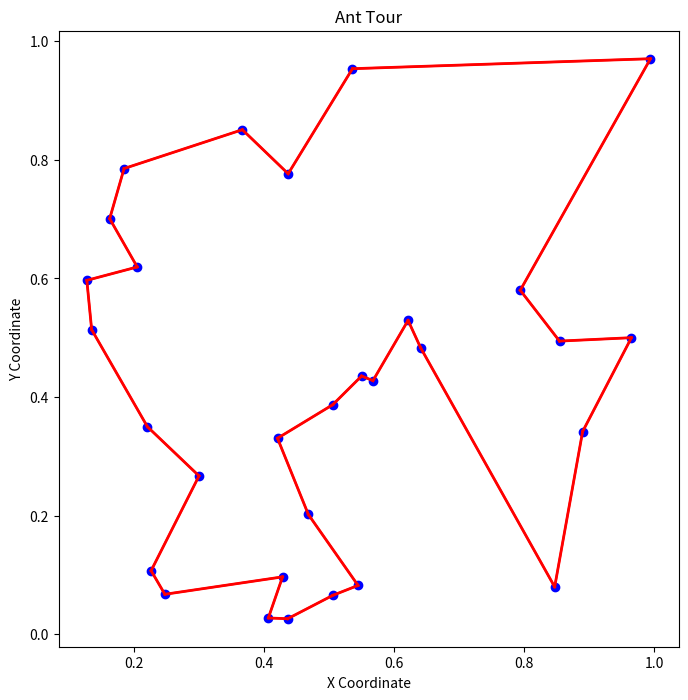

The matplotlib source for this figure:
import random
import numpy as np
import matplotlib.pyplot as plt

seed = 2
np.random.seed(seed)
random.seed(seed)

def generate_cities(city_count):
    return np.random.rand(city_count, 2)

def generate_distance_matrix(cities):
    city_count = len(cities)
    distance_matrix = np.zeros((city_count, city_count))

    for i in range(city_count):
        for j in range(city_count):
            if i != j:
                distance = np.linalg.norm(cities[i] - cities[j])
                distance_matrix[i][j] = distance
                distance_matrix[j][i] = distance
    return distance_matrix

class Ant:
    def __init__(self, distance_matrix, alpha, beta, colony):
        self.alpha = alpha
        self.beta = beta
        self.distance_matrix = distance_matrix
        self.colony = colony

        self.tour = []
        self.distance = 0
        self.current_city = None
        self.visited = set()
        self.pheromone_matrix = None

    def reset(self):
        self.tour = []
        self.distance = 0
        self.current_city = None
        self.visited.clear()
        self.pheromone_matrix = None

    def visit_city(self, city_index):
        self.tour.append(city_index)
        self.visited.add(city_index)  

    def calculate_probabilities(self):
        unvisited = [i for i in range(len(self.distance_matrix)) if i not in self.visited]
        probabilities = []
        
        for city in unvisited:
            pheromone_level = self.pheromone_matrix[self.current_city][city]
            distance = self.distance_matrix[self.current_city][city]
            probability = (pheromone_level ** self.alpha) * ((1 / distance) ** self.beta)
            probabilities.append(probability)
        
        total_probability = sum(probabilities)
        probabilities = [p / total_probability for p in probabilities] if total_probability > 0 else [1/len(probabilities)] * len(probabilities)
        return unvisited, probabilities

    def create_tour(self):
        self.current_city = random.randint(0, len(self.distance_matrix) - 1)
        self.visit_city(self.current_city)

        while len(self.tour) < len(self.distance_matrix):
            unvisited, probabilities = self.calculate_probabilities()
            next_city = np.random.choice(unvisited, p=probabilities)
            self.visit_city(next_city)
            self.current_city = next_city 

        self.visit_city(self.tour[0]) 
        
        self.pheromone_matrix = None
        return self.tour
    
    def step(self):
        if self.pheromone_matrix is None:
            self.colony.tours.append(self.tour)
            self.reset()
        else:
            self.create_tour()

class Ant_colony:
    def __init__(self, cities, distance_matrix, ant_count, iterations, alpha, beta, rho, Q):
        self.cities = cities
        self.distance_matrix = distance_matrix
        self.ant_count = ant_count
        self.iterations = iterations
        self.alpha = alpha
        self.beta = beta
        self.rho = rho
        self.Q = Q

        self.pheromone = np.ones((len(cities), len(cities))) * 0.1

        self.ants = [Ant(distance_matrix=self.distance_matrix, alpha=self.alpha, beta=self.beta, colony=self) for _ in range(ant_count)]
        self.tours = []
        self.rules = []
        self.best_tour = None

    def get_tour_length(self, tour):
        if not tour:
            return float('inf')

        length = 0
        for i in range(len(tour) - 1):
            length += self.distance_matrix[tour[i]][tour[i + 1]]
        return length
    
    def update_pheromone(self):
        self.pheromone *= (1 - self.rho)
        
        for tour in self.tours:
            tour_length = self.get_tour_length(tour)
            if tour_length == 0:
                continue  
            pheromone_deposit = self.Q / tour_length
            
            for i in range(len(tour) - 1):
                city_from = tour[i]
                city_to = tour[i + 1]
                self.pheromone[city_from][city_to] += pheromone_deposit
                self.pheromone[city_to][city_from] += pheromone_deposit

        if self.best_tour is None:
            self.best_tour = min(self.tours, key=self.get_tour_length)
        else:
            for tour in self.tours:
                if self.get_tour_length(tour) < self.get_tour_length(self.best_tour):
                    self.best_tour = tour
        
        print(f"Cel mai bun tur găsit: {self.best_tour} cu lungimea {self.get_tour_length(self.best_tour):.2f}")

        self.tours.clear()

    def step(self):
        if not self.tours:
            for ant in self.ants:
                ant.step()
        else:
            self.update_pheromone()
            for ant in self.ants:
                ant.pheromone_matrix = self.pheromone

    def run(self):
        for i in range(self.iterations):
            self.step()
        return self.best_tour
    
def plot_tour(cities, tour):
    plt.figure(figsize=(8, 8))
    plt.scatter(cities[:, 0], cities[:, 1], marker='o', color='blue')
    plt.plot(cities[tour, 0], cities[tour, 1], color='red')
    for i in range(len(tour) - 1):
        start = tour[i]
        end = tour[i + 1]
        plt.plot([cities[start][0], cities[end][0]], [cities[start][1], cities[end][1]], color='red', linewidth=2)
    plt.title('Ant Tour')
    plt.xlabel('X Coordinate')
    plt.ylabel('Y Coordinate')
    plt.show()

if __name__ == "__main__":

    city_count = 30
    cities = generate_cities(city_count)
    distance_matrix = generate_distance_matrix(cities)

    ant_count = 30
    iterations = 200
    alpha = 1.0
    beta = 3.0
    rho = 0.1
    Q = 100.0

    colony = Ant_colony(cities, distance_matrix, ant_count, iterations, alpha, beta, rho, Q)
    best_tour = colony.run()
    best_length = colony.get_tour_length(best_tour)

    print(f"Cel mai bun tur găsit: {best_tour} cu lungimea {best_length:.2f}")
    plot_tour(cities, best_tour)